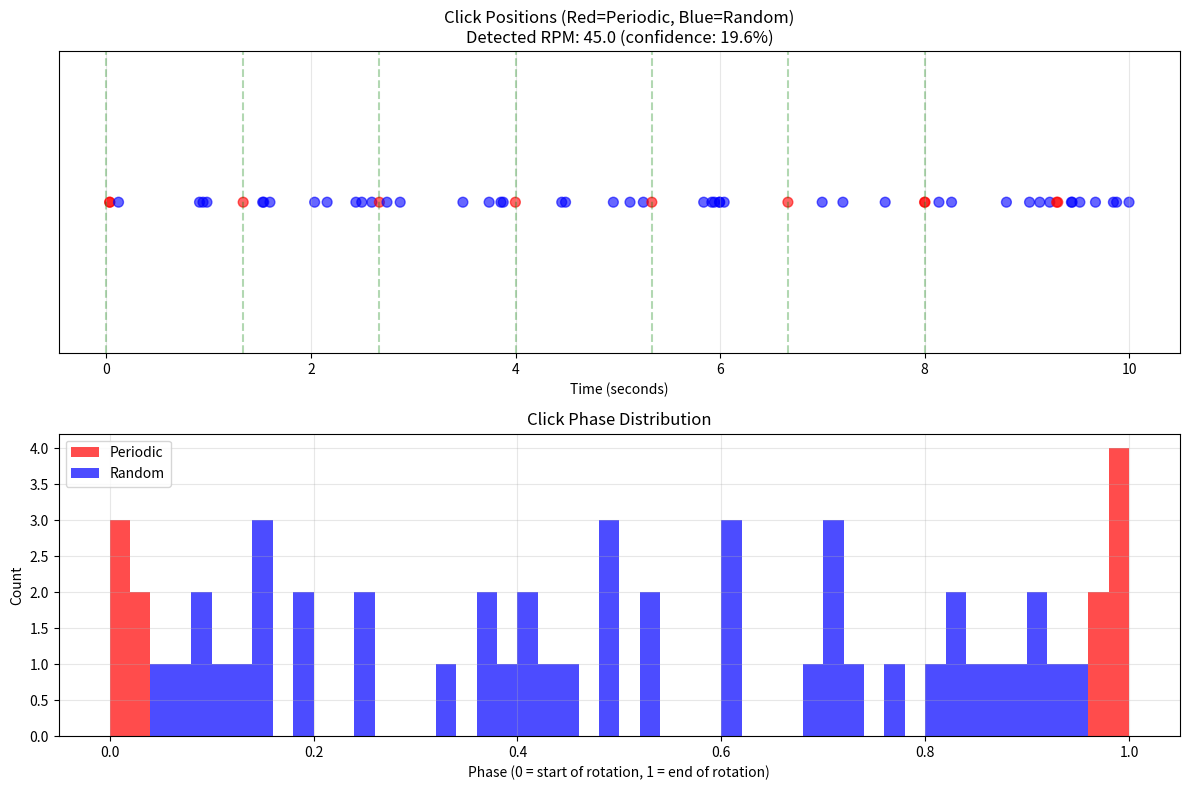

The matplotlib source for this figure:
#!/usr/bin/env python3
"""
Example: Periodicity-based click detection for vinyl scratch removal.

This demonstrates how to use the rotation period of a vinyl record
to distinguish real scratches (periodic) from random noise (dust, static).
"""

import numpy as np
import matplotlib.pyplot as plt


class PeriodicityDetector:
    """Detect periodic clicks from vinyl scratches."""

    # Standard RPM values and their periods
    RPM_PERIODS = {
        33.333: 60.0 / 33.333,  # 1.800 seconds
        45.0: 60.0 / 45.0,       # 1.333 seconds
        78.0: 60.0 / 78.0        # 0.769 seconds
    }

    def __init__(self, sample_rate=44100):
        """
        Initialize detector.

        Args:
            sample_rate: Audio sample rate in Hz
        """
        self.sample_rate = sample_rate

    def detect_rpm(self, click_positions):
        """
        Automatically detect record RPM from click periodicity.

        Args:
            click_positions: Array of click positions in samples

        Returns:
            rpm: Detected RPM (33.333, 45.0, 78.0, or None)
            confidence: Detection confidence (0-1)
        """
        if len(click_positions) < 5:
            return None, 0.0

        best_rpm = None
        best_confidence = 0.0

        for rpm, period_sec in self.RPM_PERIODS.items():
            expected_period = int(period_sec * self.sample_rate)
            confidence = self._check_period(click_positions, expected_period)

            if confidence > best_confidence:
                best_confidence = confidence
                best_rpm = rpm

        return best_rpm, best_confidence

    def _check_period(self, positions, expected_period):
        """
        Check how well positions match expected period.

        Args:
            positions: Click positions in samples
            expected_period: Expected period in samples

        Returns:
            Fraction of clicks matching period (0-1)
        """
        tolerance = int(0.05 * expected_period)  # ±5%

        matches = 0
        for pos in positions:
            # Find nearest multiple of period
            n = round(pos / expected_period)
            expected_pos = n * expected_period

            if abs(pos - expected_pos) < tolerance:
                matches += 1

        return matches / len(positions)

    def classify_clicks(self, click_positions, rpm=None):
        """
        Classify clicks as periodic or random.

        Args:
            click_positions: Array of click positions in samples
            rpm: Known RPM, or None to auto-detect

        Returns:
            classifications: List of 'periodic' or 'random'
            detected_rpm: Detected RPM
            confidence: Detection confidence
        """
        # Auto-detect RPM if not provided
        if rpm is None:
            rpm, confidence = self.detect_rpm(click_positions)
            if rpm is None:
                return ['random'] * len(click_positions), None, 0.0
        else:
            confidence = 1.0

        period_sec = self.RPM_PERIODS[rpm]
        expected_period = int(period_sec * self.sample_rate)
        tolerance = int(0.05 * expected_period)

        classifications = []
        for pos in click_positions:
            n = round(pos / expected_period)
            expected_pos = n * expected_period

            if abs(pos - expected_pos) < tolerance:
                classifications.append('periodic')
            else:
                classifications.append('random')

        return classifications, rpm, confidence


def create_synthetic_vinyl(duration=10.0, sample_rate=44100, rpm=33.333):
    """
    Create synthetic vinyl recording with periodic scratches.

    Args:
        duration: Duration in seconds
        sample_rate: Sample rate in Hz
        rpm: Record speed (33.333, 45, or 78)

    Returns:
        audio: Audio array with scratches and noise
        true_scratch_positions: Actual scratch positions
    """
    n_samples = int(duration * sample_rate)
    audio = np.random.randn(n_samples).astype(np.float32) * 0.05

    # Add periodic scratches
    period_sec = 60.0 / rpm
    period_samples = int(period_sec * sample_rate)

    scratch_positions = []
    for i in range(int(duration / period_sec)):
        pos = int(i * period_samples + np.random.randn() * 100)  # Small jitter
        if pos < n_samples - 10:
            audio[pos:pos + 5] += np.random.randn(5) * 2.0  # Large amplitude
            scratch_positions.append(pos)

    # Add random dust clicks
    n_dust = 20
    for _ in range(n_dust):
        pos = np.random.randint(0, n_samples - 10)
        audio[pos:pos + 3] += np.random.randn(3) * 1.0

    return audio, scratch_positions


def demo_periodicity_detection():
    """Demonstrate periodicity detection."""
    print("=" * 60)
    print("Vinyl Scratch Periodicity Detection Demo")
    print("=" * 60)
    print()

    # Create synthetic vinyl recording
    print("Creating synthetic vinyl recording...")
    rpm = 33.333
    duration = 10.0
    sample_rate = 44100

    audio, true_scratches = create_synthetic_vinyl(duration, sample_rate, rpm)
    print(f"  Duration: {duration} seconds")
    print(f"  Sample rate: {sample_rate} Hz")
    print(f"  RPM: {rpm}")
    print(f"  True scratches: {len(true_scratches)}")
    print()

    # Detect all clicks (simple threshold detection)
    print("Detecting all clicks...")
    threshold = 0.5
    detected_clicks = []

    for i in range(2, len(audio)):
        diff2 = abs(audio[i] - 2*audio[i-1] + audio[i-2])
        if diff2 > threshold:
            # Avoid duplicates
            if not detected_clicks or i - detected_clicks[-1] > 10:
                detected_clicks.append(i)

    print(f"  Detected {len(detected_clicks)} clicks (periodic + random)")
    print()

    # Analyze periodicity
    print("Analyzing periodicity...")
    detector = PeriodicityDetector(sample_rate)

    classifications, detected_rpm, confidence = detector.classify_clicks(
        np.array(detected_clicks)
    )

    periodic_count = classifications.count('periodic')
    random_count = classifications.count('random')

    print(f"  Detected RPM: {detected_rpm} (confidence: {confidence:.1%})")
    print(f"  Periodic clicks: {periodic_count}")
    print(f"  Random clicks: {random_count}")
    print()

    # Show results
    print("Classification results:")
    print("  " + "-" * 50)
    print(f"  {'Position':>10} {'Classification':>15} {'Expected?':>12}")
    print("  " + "-" * 50)

    for i, (pos, classification) in enumerate(zip(detected_clicks[:20], classifications[:20])):
        # Check if this was a true scratch
        is_true = any(abs(pos - true_pos) < 200 for true_pos in true_scratches)
        correct = "✓" if (classification == 'periodic') == is_true else "✗"
        print(f"  {pos:10d} {classification:>15} {correct:>12}")

    if len(detected_clicks) > 20:
        print(f"  ... ({len(detected_clicks) - 20} more)")

    print()
    print("=" * 60)
    print("Summary")
    print("=" * 60)
    print(f"True scratches added: {len(true_scratches)}")
    print(f"Periodic clicks detected: {periodic_count}")
    print(f"Random clicks detected: {random_count}")
    print()

    accuracy = periodic_count / len(true_scratches) if true_scratches else 0
    print(f"Detection accuracy: {accuracy:.1%}")
    print()

    print("Key insight:")
    print("  Periodic clicks → Real scratches (high confidence)")
    print("  Random clicks → Dust/noise (lower confidence)")
    print()


def demo_visualization():
    """Create visualization of periodicity."""
    print("Creating visualization...")

    try:
        import matplotlib.pyplot as plt
    except ImportError:
        print("  Matplotlib not available, skipping visualization")
        return

    # Create test data
    rpm = 45.0
    duration = 10.0
    sample_rate = 44100

    audio, _ = create_synthetic_vinyl(duration, sample_rate, rpm)

    # Detect clicks
    threshold = 0.5
    detected_clicks = []
    for i in range(2, len(audio)):
        diff2 = abs(audio[i] - 2*audio[i-1] + audio[i-2])
        if diff2 > threshold:
            if not detected_clicks or i - detected_clicks[-1] > 10:
                detected_clicks.append(i)

    # Classify
    detector = PeriodicityDetector(sample_rate)
    classifications, detected_rpm, confidence = detector.classify_clicks(
        np.array(detected_clicks)
    )

    # Calculate phases
    period = (60.0 / rpm) * sample_rate
    phases = [(pos % period) / period for pos in detected_clicks]

    # Plot
    fig, axes = plt.subplots(2, 1, figsize=(12, 8))

    # Plot 1: Click positions over time
    ax = axes[0]
    times = [pos / sample_rate for pos in detected_clicks]
    colors = ['red' if c == 'periodic' else 'blue' for c in classifications]

    ax.scatter(times, [1]*len(times), c=colors, alpha=0.6, s=50)
    ax.set_xlabel('Time (seconds)')
    ax.set_ylabel('')
    ax.set_yticks([])
    ax.set_title(f'Click Positions (Red=Periodic, Blue=Random)\nDetected RPM: {detected_rpm} (confidence: {confidence:.1%})')
    ax.grid(True, alpha=0.3)

    # Add period markers
    for i in range(int(duration / (60.0 / rpm))):
        ax.axvline(i * 60.0 / rpm, color='green', alpha=0.3, linestyle='--')

    # Plot 2: Phase histogram
    ax = axes[1]
    periodic_phases = [p for p, c in zip(phases, classifications) if c == 'periodic']
    random_phases = [p for p, c in zip(phases, classifications) if c == 'random']

    ax.hist(periodic_phases, bins=50, range=(0, 1), alpha=0.7, color='red', label='Periodic')
    ax.hist(random_phases, bins=50, range=(0, 1), alpha=0.7, color='blue', label='Random')
    ax.set_xlabel('Phase (0 = start of rotation, 1 = end of rotation)')
    ax.set_ylabel('Count')
    ax.set_title('Click Phase Distribution')
    ax.legend()
    ax.grid(True, alpha=0.3)

    plt.tight_layout()
    plt.savefig('periodicity_demo.png', dpi=150)
    print("  Saved visualization to: periodicity_demo.png")
    print()


if __name__ == '__main__':
    # Run demo
    demo_periodicity_detection()

    # Create visualization
    demo_visualization()

    print("=" * 60)
    print("Demo complete!")
    print()
    print("See docs/PERIODICITY_DETECTION.md for full documentation")
    print("=" * 60)
